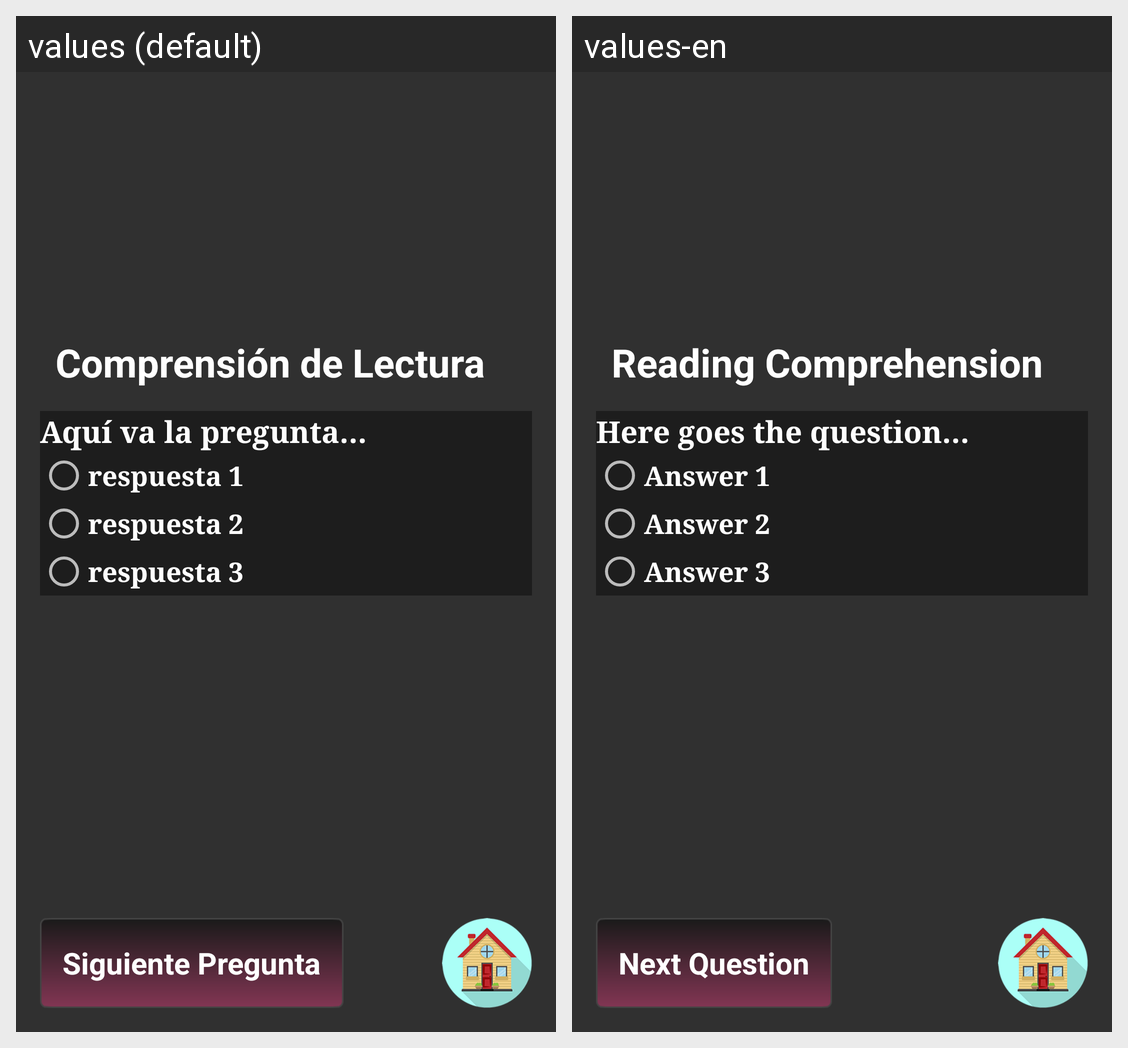

This grid shows one Android layout under two languages. Give, for every string resource on the screen, its name, the default text and each shown locale's text.
Android screen res/layout/activity_preguntas_cuento.xml rendered under 2 locales, left to right: values (default), values-en. Device: Nexus 5 (rendered at 1080×1920; each locale shown at half size, 540×960, under a caption strip naming it); theme AppTheme.NoActionBar.
Strings drawn on this screen, with the default value and each locale's value (text and hints the layout hard-codes, and strings that could not be matched under every locale, appear in the picture but are not listed):

titulo_comprension_lectura
  values: Comprensión de Lectura
  values-en: Reading Comprehension

texto_pregunta
  values: Aquí va la pregunta…
  values-en: Here goes the question…

respuesta_a
  values: respuesta 1
  values-en: Answer 1

respuesta_b
  values: respuesta 2
  values-en: Answer 2

respuesta_c
  values: respuesta 3
  values-en: Answer 3

siguiente_pregunta
  values: Siguiente Pregunta
  values-en: Next Question
